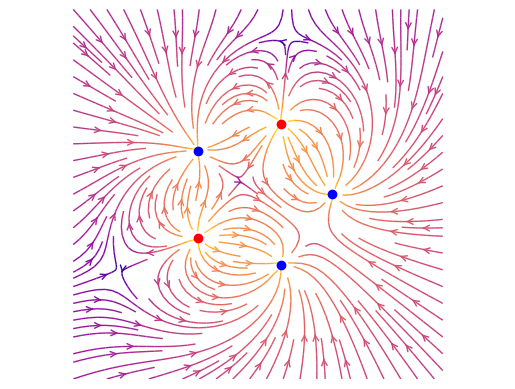

The matplotlib source for this figure:
import numpy as np 
import matplotlib.pyplot as plt


def electric_field(q, r0, x, y):
    '''Compute the electric field vector E=(Ex,Ey) due to charge q at r0
    '''
    den = np.hypot(x-r0[0], y-r0[1])**2
    E = q * (x - r0[0]) / den, q * (y - r0[1]) / den
    return E

def display_electric_field(n_charges=4,pos_charges='random'):
    # Grid
    nx, ny = 50,50
    x = np.linspace(-2.5, 2.5, nx)
    y = np.linspace(-2.5, 2.5, ny)
    X, Y = np.meshgrid(x, y)

    # Create a multipole with n charges 
    charges = []
    for i in range(n_charges):
        q = i%2 * 2 - 1
        if pos_charges == "equal" :
            charges.append((q, (np.cos(2*np.pi*i/n_charges), np.sin(2*np.pi*i/n_charges))))
        elif pos_charges == "random" :
            charges.append((q,np.random.normal(0,0.7,n_charges)))
        else :
            raise ValueError

    # Electric field vector, E=(Ex, Ey)
    Ex, Ey = np.zeros((ny, nx)), np.zeros((ny, nx))
    for charge in charges:
        ex, ey = electric_field(*charge, x=X, y=Y)
        Ex += ex
        Ey += ey
    
    # Plot the vector field
    color = 2 * np.log(np.hypot(Ex, Ey))
    plt.streamplot(x, y, Ex, Ey, color=color, linewidth=1, cmap="plasma",
                density=1.5, arrowstyle='->', arrowsize=1,zorder=1)

    # Add dots for the charges themselves
    charge_colors = {True: 'red', False: 'blue'}
    for q, pos in charges:
        plt.plot(*pos,"o",c=charge_colors[q>0],zorder=2)

    plt.axis("off")
    plt.axis('equal')
    plt.show()

if __name__ == "__main__":
    display_electric_field(5,'equal')